The GitHub repository CesarMVergara/Lung-Sounds-Classification contains a labelled image folder "OfficialSpectrogramsMelAUG" with 4 categories: crackle, crackle and wheeze, normal, wheeze. Examples follow, each with its label.

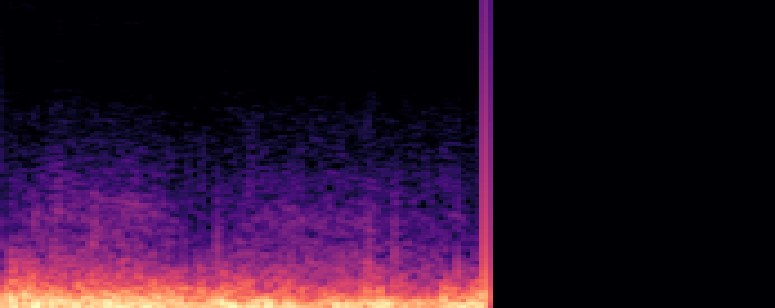
Label: normal

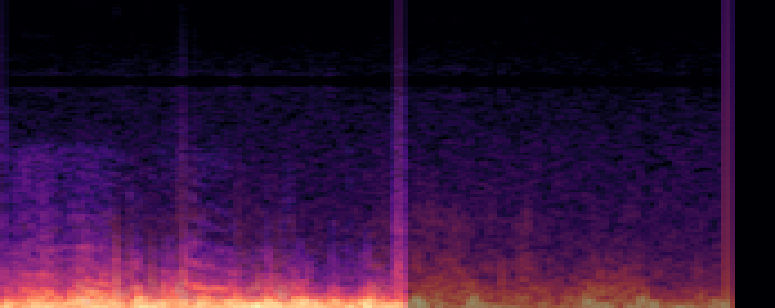
Label: crackle and wheeze

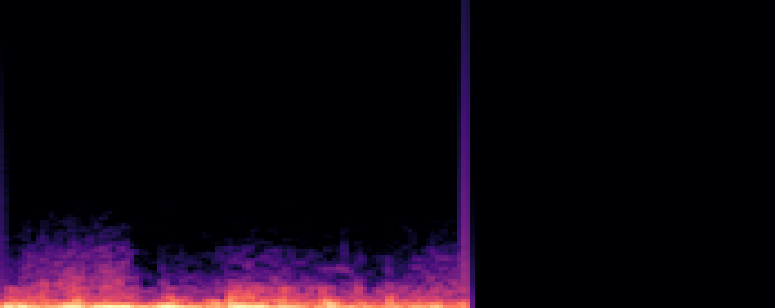
Label: wheeze

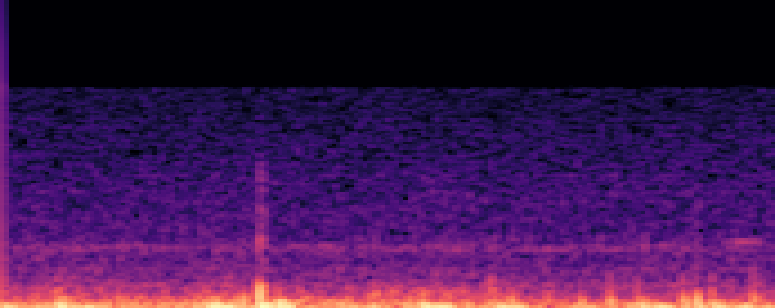
Label: crackle

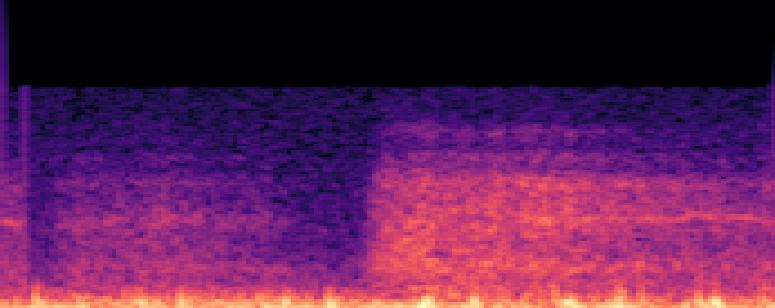
Label: wheeze

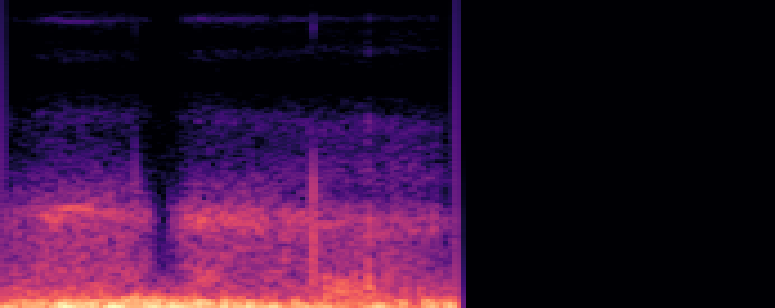
Label: normal
